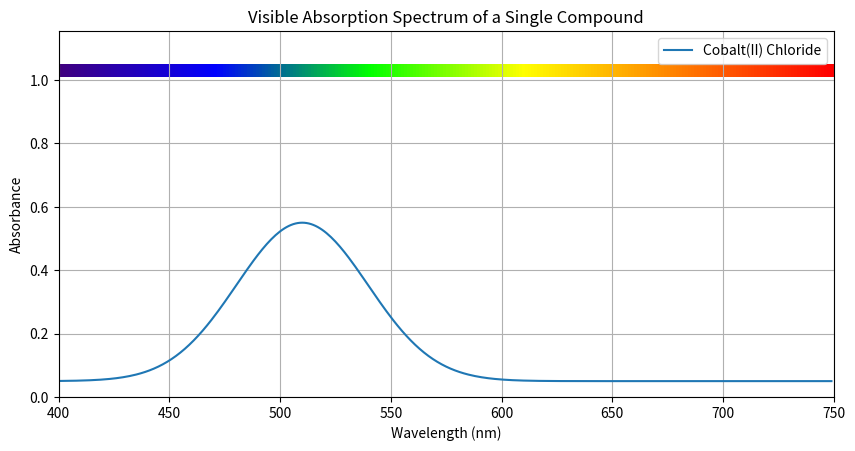
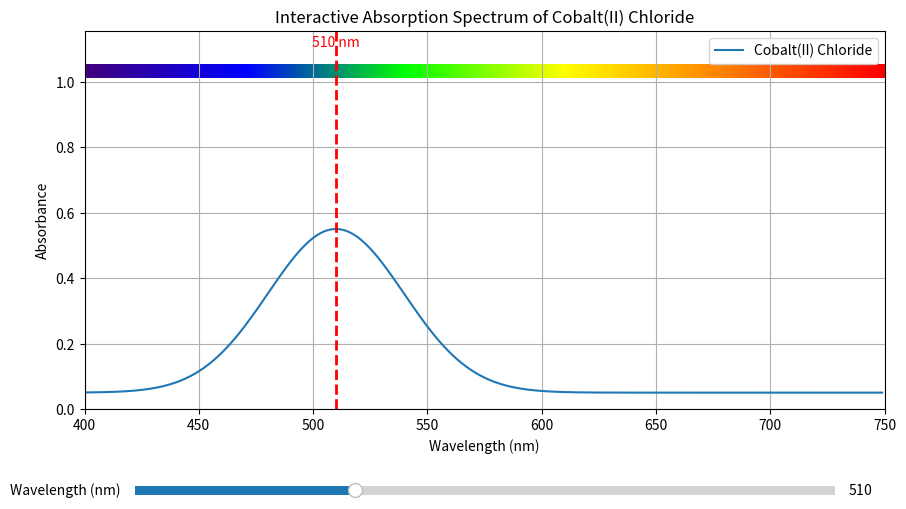

These figures' Python source, in order:
# Now that we've set the stage for your introductory work, let's begin by
#   visualizing the spectra for each of these compounds.
# In the code below these introductory remarks, you'll see an index of values
#   that connect each compound with a variable from 1 to 5, where
#
#      1 = Tartrazine
#      2 = Copper Sulfate
#      3 = Potassium Permanganate
#      4 = Cobalt Chloride
#      5 = Nickel Sulfate
#
# Change the variable below to a value between 1 and 5 to make your choice.
# Ensure your choice is enclosed in double quotes (e.g., "1", "2").
# Then run the code in this block to lock-in your choice (set the variable).

cmpd_choice = "4"

# Note that students should not change any code below this line. To view the
#   output of the code you've run, scroll down to the results displayed below
#   this code block.
#
# Define compound names for feedback

import numpy as np

compound_names_map = {
    "1": "Tartrazine",
    "2": "Copper Sulfate",
    "3": "Potassium Permanganate",
    "4": "Cobalt Chloride",
    "5": "Nickel Sulfate"
}

# Check the type of cmpd_choice first
if isinstance(cmpd_choice, int):
    print("""Please restore the double quotes around your number choice.
This code stores your choice as a string (a sequence of characters);
therefore, please enter your choice as "n" (e.g., "1") with the quotation marks.""")
elif cmpd_choice == "0":
    print("""You've run the code in this block without changing the variable
from 0 to a value between 1 and 5. Please locate the line where the variable
(cmpd_choice) is defined and change the value of that variable from 0 to a
positive integer (e.g., "1") within the quotation marks.""")
elif cmpd_choice in compound_names_map:
    chosen_compound = compound_names_map[cmpd_choice]
    print(f"""You have chosen {chosen_compound}.
Continue on to the next code block to explore its visible absorbance spectrum.""")
else:
    print("""Invalid choice. Please enter a number between 1 and 5 (inclusive)
as a string, e.g., "1", "2", "3", "4", or "5".""")

# The generate_spectrum function has been moved here from cell 0f781bed
def generate_spectrum(compound_id):
    # Define parameters for each compound's synthetic spectrum
    # These are illustrative and designed to meet the specified lambda_max ranges
    compounds_data = {
        1: {'name': 'Tartrazine', 'lambda_max': 425, 'fwhm': 50, 'amplitude': 0.8},
        2: {'name': 'Copper(II) Sulfate', 'lambda_max': 600, 'fwhm': 80, 'amplitude': 0.6},
        3: {'name': 'Potassium Permanganate', 'lambda_max': 525, 'fwhm': 60, 'amplitude': 0.9},
        4: {'name': 'Cobalt(II) Chloride', 'lambda_max': 510, 'fwhm': 70, 'amplitude': 0.5},
        5: {'name': 'Nickel(II) Sulfate', 'lambda_max': 720, 'fwhm': 90, 'amplitude': 0.7}  # Corrected compound name
    }

    if compound_id not in compounds_data:
        raise ValueError("Invalid compound_id. Choose between 1 and 5.")

    data = compounds_data[compound_id]
    compound_name = data['name']
    lambda_max = data['lambda_max']
    fwhm = data['fwhm'] # Full Width at Half Maximum
    amplitude = data['amplitude']

    # Generate wavelengths from 300 nm to 800 nm (covering visible and a bit beyond)
    wavelengths = np.arange(400, 750, 1)

    # Use a Gaussian function to simulate the absorption peak
    # std_dev = fwhm / (2 * sqrt(2 * ln(2)))
    sigma = fwhm / (2 * np.sqrt(2 * np.log(2)))
    absorbances = amplitude * np.exp(-((wavelengths - lambda_max)**2) / (2 * sigma**2))

    # Add a small baseline absorbance to make it more realistic
    absorbances += 0.05

    # Ensure absorbances are not negative
    absorbances[absorbances < 0] = 0

    return wavelengths, absorbances, lambda_max, compound_name

# If this is your first time interacting with this code block, simply run the
#   code and view the results below.  Then, you may return here to change or
#   re-define the choice of compound by changing the value of the cmpd_choice
#   variable, below.  As a reminder,
#
#      1 = Tartrazine
#      2 = Copper Sulfate
#      3 = Potassium Permanganate
#      4 = Cobalt Chloride
#      5 = Nickel Sulfate
#
# Note that the variable definition below is "commented-out" (with a hashtag)
#   so that when this code block is run for the first time, the value of the
#   variable cmpd_choice is not overwritten by your choice in the previous
#   code block.  If, however, you'd like to re-define the variable within this
#   code block, you must "uncomment" it by deleting the hashtag symbol to
#   activate the line of code.  Then, once you've changed your variable
#   declaration, you can re-run this code block to observe the change in the
#   absorbance spectrum.
# One final note about "uncommenting" a line: do not add a space before the
#   variable's name.  If you do, your code will generate an error.  The start
#   of the variable's name must be the very first character of the line.
#
#cmpd_choice = "1"
#
# As before, students should ignore all code below this point.  Furthermore,
#   throughout this activity, any variables we intend for you to interact with
#   will always be defined near the top of a code block in this manner.
#
import matplotlib.pyplot as plt
import matplotlib.colors as mcolors
import numpy as np

# Convert cmpd_choice to an integer for function input
selected_compound_id = int(cmpd_choice)

# Generate spectral data using our new function
wavelengths, absorbances, lambda_max_actual, compound_name = generate_spectrum(selected_compound_id)

fig, ax = plt.subplots(figsize=(10, 6)) # Create figure and axes explicitly

# Define visible spectrum colors and their corresponding wavelengths
# These are approximate values for a qualitative visual representation
colors = [
    (0.25, 0.0, 0.5), # Violet (~400 nm)
    (0.0, 0.0, 1.0),  # Blue (~475 nm)
    (0.0, 1.0, 0.0),  # Green (~525 nm)
    (1.0, 1.0, 0.0),  # Yellow (~570 nm)
    (1.0, 0.5, 0.0),  # Orange (~600 nm)
    (1.0, 0.0, 0.0)   # Red (~650 nm)
]

# Create a colormap from these colors
cmap_name = 'VisibleSpectrum'
cmp = mcolors.LinearSegmentedColormap.from_list(cmap_name, colors)

# Create the color bar at the top of the plot area
# The extent defines the x-range (wavelengths) and y-range (arbitrary height for the bar)
ax.imshow(
    [np.arange(400, 751)], # Data for the color bar
    cmap=cmp,
    aspect='auto',
    extent=[400, 750, ax.get_ylim()[1]*1.01, ax.get_ylim()[1]*1.05], # Use ax.get_ylim()
    interpolation='bicubic'
)

# Plot the spectrum
ax.plot(wavelengths, absorbances, label={compound_name})

# Highlight lambda_max
# plt.axvline(x=lambda_max_actual, color='r', linestyle='--', label=rf'$λ_{{max}}$: {lambda_max_actual:.1f} nm')

# Adjust y-limits to make space for the color bar
# Get current y-limits, increase the upper one to make space for the color bar
ymin, ymax = ax.get_ylim()
ax.set_ylim(ymin, ymax * 1.1) # Extend y-axis by 10% to accommodate the color bar

ax.set_title(f'Visible Absorption Spectrum of a Single Compound')
ax.set_xlabel('Wavelength (nm)')
ax.set_ylabel('Absorbance')
ax.legend()
ax.grid(True)

# Adjust figure margins to make space for text below
plt.subplots_adjust(bottom=0.27) # Increased bottom margin for more space

plt.show()

# It seems that `ipympl` is not being properly registered. This often means that
# `matplotlib` or `ipykernel` itself needs to be updated to ensure compatibility.
# This cell upgrades these packages to their latest versions.

!pip install --upgrade -q matplotlib ipykernel

# IMPORTANT: After running this cell, you MUST restart the Colab runtime
# (from the 'Runtime' menu, select 'Restart runtime...') for the changes
# to take effect. Then, re-run all cells.

# This magic command enables interactive matplotlib plots in the notebook
!pip install --upgrade -q ipympl
%matplotlib widget

# If this is your first time interacting with this code block, simply run the
#   code and view the results below.  Then, you may return here to change or
#   re-define the choice of compound by changing the value of the cmpd_choice
#   variable, below.
#
# Reminder that...
#   1=Tartrazine
#   2=Copper Sulfate
#   3=Potassium Permanganate
#   4=Cobalt Chloride
#   5=Nickel Sulfate
#
# Note that the variable definition below is "commented-out" (with a hashtag)
#   so that when this code block is run for the first time, its value doesn't
#   overwrite your previous declaration of that same variable.  If, however,
#   you'd like to re-define the variable within this code block, you must
#   "uncomment" it by deleting the hashtag symbol to activate the line of code.
#   Then, once you've changed your variable declaration, you can re-run this
#   code block to observe the change in the absorbance spectrum.
# One final note about "uncommenting" a line: do not add a space before the
#   variable's name.  If you do, your code will generate an error.  The start
#   of the variable's name must be the very first character of the line.
#
#cmpd_choice = "1"
#
# As before, students should ignore all code below this point.  Furthermore,
#   throughout this activity, any variables we intend for you to interact with
#   will always be defined near the top of a code block in this manner.
#
import matplotlib.pyplot as plt
import matplotlib.colors as mcolors
import numpy as np
from matplotlib.widgets import Slider

# Convert cmpd_choice to an integer for function input
selected_compound_id = int(cmpd_choice)

# Generate spectral data using our new function (assuming generate_spectrum is defined globally)
wavelengths, absorbances, lambda_max_actual, compound_name = generate_spectrum(selected_compound_id)

# Create figure and a set of subplots
# Adjust bottom margin to make space for the slider widget
fig, ax = plt.subplots(figsize=(10, 6))
plt.subplots_adjust(left=0.1, bottom=0.25)

# Define visible spectrum colors and their corresponding wavelengths
colors = [
    (0.25, 0.0, 0.5), # Violet (~400 nm)
    (0.0, 0.0, 1.0),  # Blue (~475 nm)
    (0.0, 1.0, 0.0),  # Green (~525 nm)
    (1.0, 1.0, 0.0),  # Yellow (~570 nm)
    (1.0, 0.5, 0.0),  # Orange (~600 nm)
    (1.0, 0.0, 0.0)   # Red (~650 nm)
]

# Create a colormap from these colors
cmap_name = 'VisibleSpectrum'
cmp = mcolors.LinearSegmentedColormap.from_list(cmap_name, colors)

# Create the color bar at the top of the plot area
ax.imshow(
    [np.arange(400, 751)], # Data for the color bar
    cmap=cmp,
    aspect='auto',
    extent=[400, 750, ax.get_ylim()[1]*1.01, ax.get_ylim()[1]*1.05], # Use ax.get_ylim()
    interpolation='bicubic'
)

# Plot the spectrum
ax.plot(wavelengths, absorbances, label=compound_name) # Corrected label here

# Adjust y-limits to make space for the color bar
ymin, ymax = ax.get_ylim()
ax.set_ylim(ymin, ymax * 1.1) # Extend y-axis to accommodate the color bar

ax.set_title(f'Interactive Absorption Spectrum of {compound_name}')
ax.set_xlabel('Wavelength (nm)')
ax.set_ylabel('Absorbance')
ax.legend()
ax.grid(True)

# Create an axes for the slider
ax_slider = plt.axes([0.15, 0.1, 0.7, 0.03]) # [left, bottom, width, height]

# Create the slider widget
# Initialize the slider at the actual lambda_max to give students a hint
slider = Slider(ax_slider,
                'Wavelength (nm)',
                wavelengths.min(),
                wavelengths.max(),
                valinit=lambda_max_actual, # Initial position of the slider
                valstep=1) # Step by 1 nm

# Add an initial vertical line at the slider's starting position
lmbda_line = ax.axvline(x=slider.val, color='r', linestyle='--', lw=2, label='Slider Wavelength')

# Add text annotation for the slider value
slider_text = ax.text(slider.val, ax.get_ylim()[1] * 0.95, f'{slider.val:.0f} nm',
                      color='red', ha='center', va='bottom', fontsize=10)

# Define the function to update the plot when the slider moves
def update(val):
    lmbda_line.set_xdata([val, val]) # Update the x-data of the vertical line
    slider_text.set_position((val, ax.get_ylim()[1] * 0.95))
    slider_text.set_text(f'{val:.0f} nm')
    fig.canvas.draw_idle() # Redraw the figure

# Register the update function with the slider
slider.on_changed(update)

plt.show()

# @title step_artifacts
num_fig = "1" # @param {type:"string"}
step = 'LambdaMaxIdentification'  # @param ["DataLoading", "DataExploration", "DataCleaning", "DataWrangling", "DataVisualization", "DataSplitting", "ModelDevelopment", "ModelOptimization", "ModelEvaluation", "Summary", "LambdaMaxIdentification"] {type:"string"}
# Assuming `fig` is the current matplotlib figure
# upload_plt_to_gcs(num_fig, step, fig) # Uncomment to save the figure to GCS if needed
